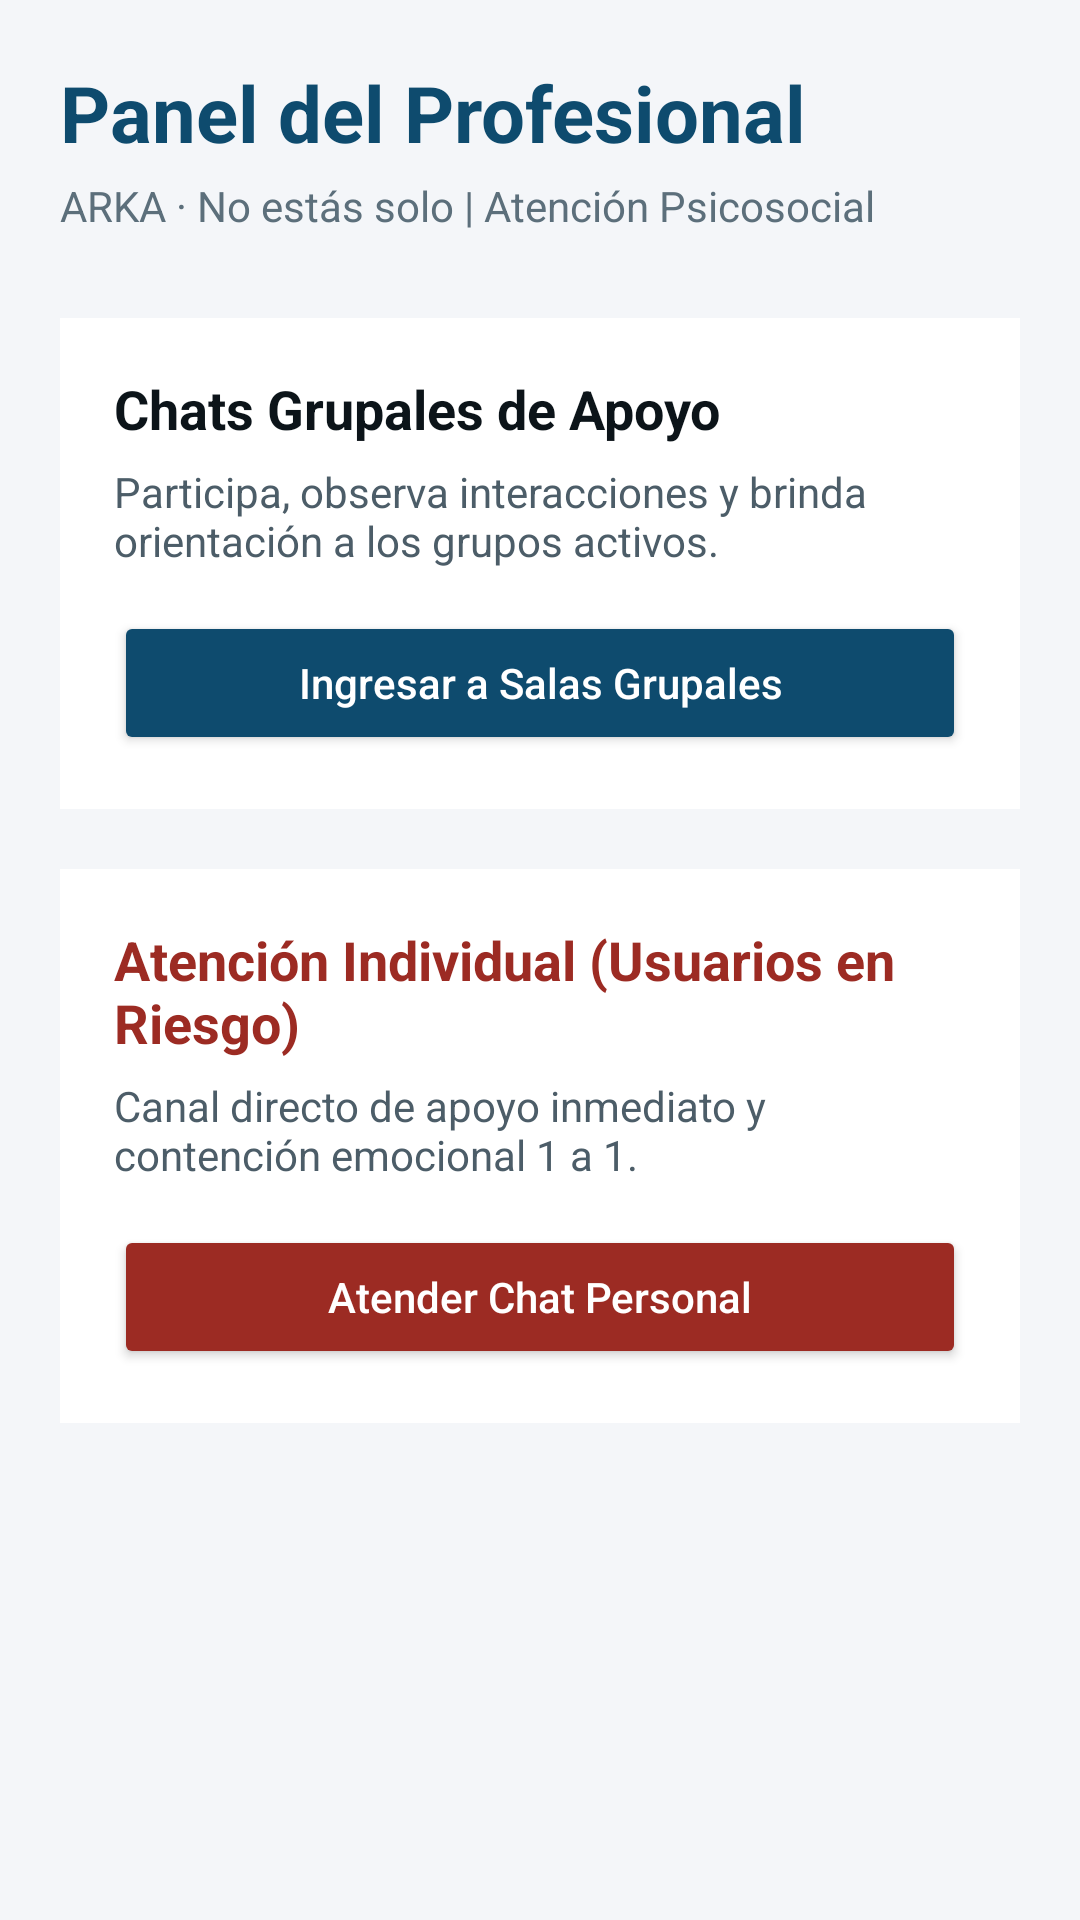

Write the Android layout XML for this screen, with the resource values it uses.
<!-- AndroidManifest.xml: application theme Theme.ARKAMOVIL -->
<!-- res/layout/activity_panel_profesional.xml -->
<?xml version="1.0" encoding="utf-8"?>
<LinearLayout xmlns:android="http://schemas.android.com/apk/res/android"
    android:layout_width="match_parent"
    android:layout_height="match_parent"
    android:orientation="vertical"
    android:background="#F4F6F9"
    android:padding="20dp">

    <TextView
        android:layout_width="match_parent"
        android:layout_height="wrap_content"
        android:text="Panel del Profesional"
        android:textSize="26sp"
        android:textStyle="bold"
        android:textColor="#0E4B6E" />

    <TextView
        android:layout_width="match_parent"
        android:layout_height="wrap_content"
        android:layout_marginTop="4dp"
        android:text="ARKA · No estás solo | Atención Psicosocial"
        android:textSize="14sp"
        android:textColor="#5C6F7B" />

    <LinearLayout
        android:layout_width="match_parent"
        android:layout_height="wrap_content"
        android:layout_marginTop="28dp"
        android:orientation="vertical"
        android:background="#FFFFFF"
        android:padding="18dp">

        <TextView
            android:layout_width="match_parent"
            android:layout_height="wrap_content"
            android:text="Chats Grupales de Apoyo"
            android:textSize="18sp"
            android:textStyle="bold"
            android:textColor="#0C1419" />

        <TextView
            android:layout_width="match_parent"
            android:layout_height="wrap_content"
            android:layout_marginTop="6dp"
            android:text="Participa, observa interacciones y brinda orientación a los grupos activos."
            android:textSize="14sp"
            android:textColor="#4C5D68" />

        <Button
            android:id="@+id/btnIrChatGrupal"
            android:layout_width="match_parent"
            android:layout_height="wrap_content"
            android:layout_marginTop="14dp"
            android:text="Ingresar a Salas Grupales"
            android:textAllCaps="false"
            android:backgroundTint="#0E4B6E"
            android:textColor="#FFFFFF" />

    </LinearLayout>

    <LinearLayout
        android:layout_width="match_parent"
        android:layout_height="wrap_content"
        android:layout_marginTop="20dp"
        android:orientation="vertical"
        android:background="#FFFFFF"
        android:padding="18dp">

        <TextView
            android:layout_width="match_parent"
            android:layout_height="wrap_content"
            android:text="Atención Individual (Usuarios en Riesgo)"
            android:textSize="18sp"
            android:textStyle="bold"
            android:textColor="#9C2B23" />

        <TextView
            android:layout_width="match_parent"
            android:layout_height="wrap_content"
            android:layout_marginTop="6dp"
            android:text="Canal directo de apoyo inmediato y contención emocional 1 a 1."
            android:textSize="14sp"
            android:textColor="#4C5D68" />

        <Button
            android:id="@+id/btnIrChatPersonal"
            android:layout_width="match_parent"
            android:layout_height="wrap_content"
            android:layout_marginTop="14dp"
            android:text="Atender Chat Personal"
            android:textAllCaps="false"
            android:backgroundTint="#9C2B23"
            android:textColor="#FFFFFF" />

    </LinearLayout>

</LinearLayout>
<!-- resources referenced by this layout -->
<resources>
  <style name="Theme.ARKAMOVIL" parent="Theme.MaterialComponents.NoActionBar">
          <item name="android:windowBackground">@color/arka_bg_primary</item>
          <item name="android:statusBarColor">@color/arka_bg_primary</item>
          <item name="android:navigationBarColor">@color/arka_bg_primary</item>
          <item name="android:textColorPrimary">@color/arka_text_primary</item>
          <item name="android:textColorSecondary">@color/arka_text_secondary</item>
      </style>
  <color name="arka_bg_primary">#0B0810</color>
  <color name="arka_text_primary">#FFFFFF</color>
  <color name="arka_text_secondary">#9CA3AF</color>
</resources>
